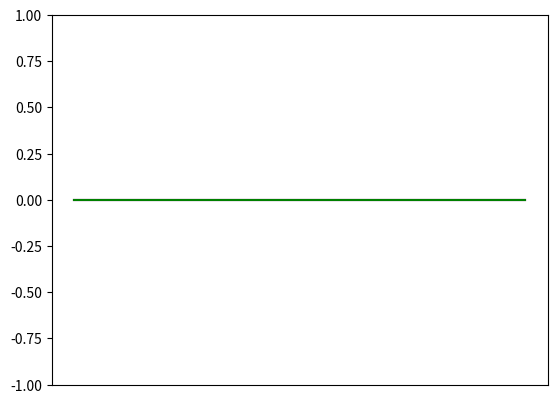

This figure's Python source:
import numpy as np 
import matplotlib.pyplot as plt 
import matplotlib.animation as animation

y1 = [[0 for _ in range(400)],[0 for _ in range(400)],[0 for _ in range(400)]]
x = [x for x in range(400)]

fig = plt.figure() 
axes1 = fig.add_subplot(111) 
 
line1 = plt.plot(x, y1[0], 'r')
line2 = plt.plot(x, y1[1], 'b')
line3 = plt.plot(x, y1[2], 'g')

axes1.set_ylim(-1, 1) #设置y轴范围
plt.xticks([]) #关闭x轴刻度

def update(data):
  global y1, x, line1, line2, line3
  y1[0] = y1[0][1:] + [float(data.split()[0])]
  y1[1] = y1[1][1:] + [float(data.split()[1])]
  y1[2] = y1[2][1:] + [float(data.split()[2])]

  #删除上次绘制的曲线
  axes1.lines.remove(line1[0])
  axes1.lines.remove(line2[0])
  axes1.lines.remove(line3[0])
  
  #重新绘制
  line1 = plt.plot(x, y1[0], 'r')
  line2 = plt.plot(x, y1[1], 'b')
  line3 = plt.plot(x, y1[2], 'g')

def getData():
    f = open("/home/wode/data.txt")
    line = f.readline()
    while(line):
        yield line
        line = f.readline()

ani = animation.FuncAnimation(fig, update, getData, interval=10, repeat=False)
plt.show()
